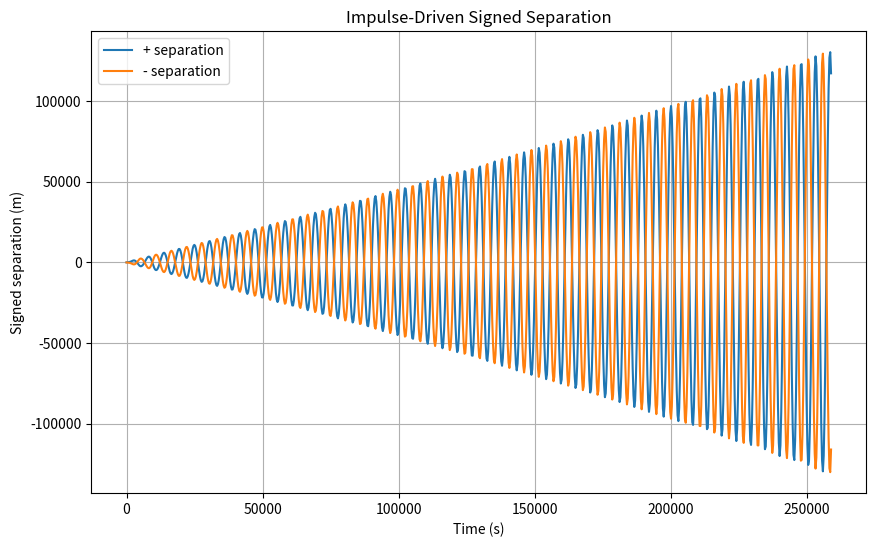
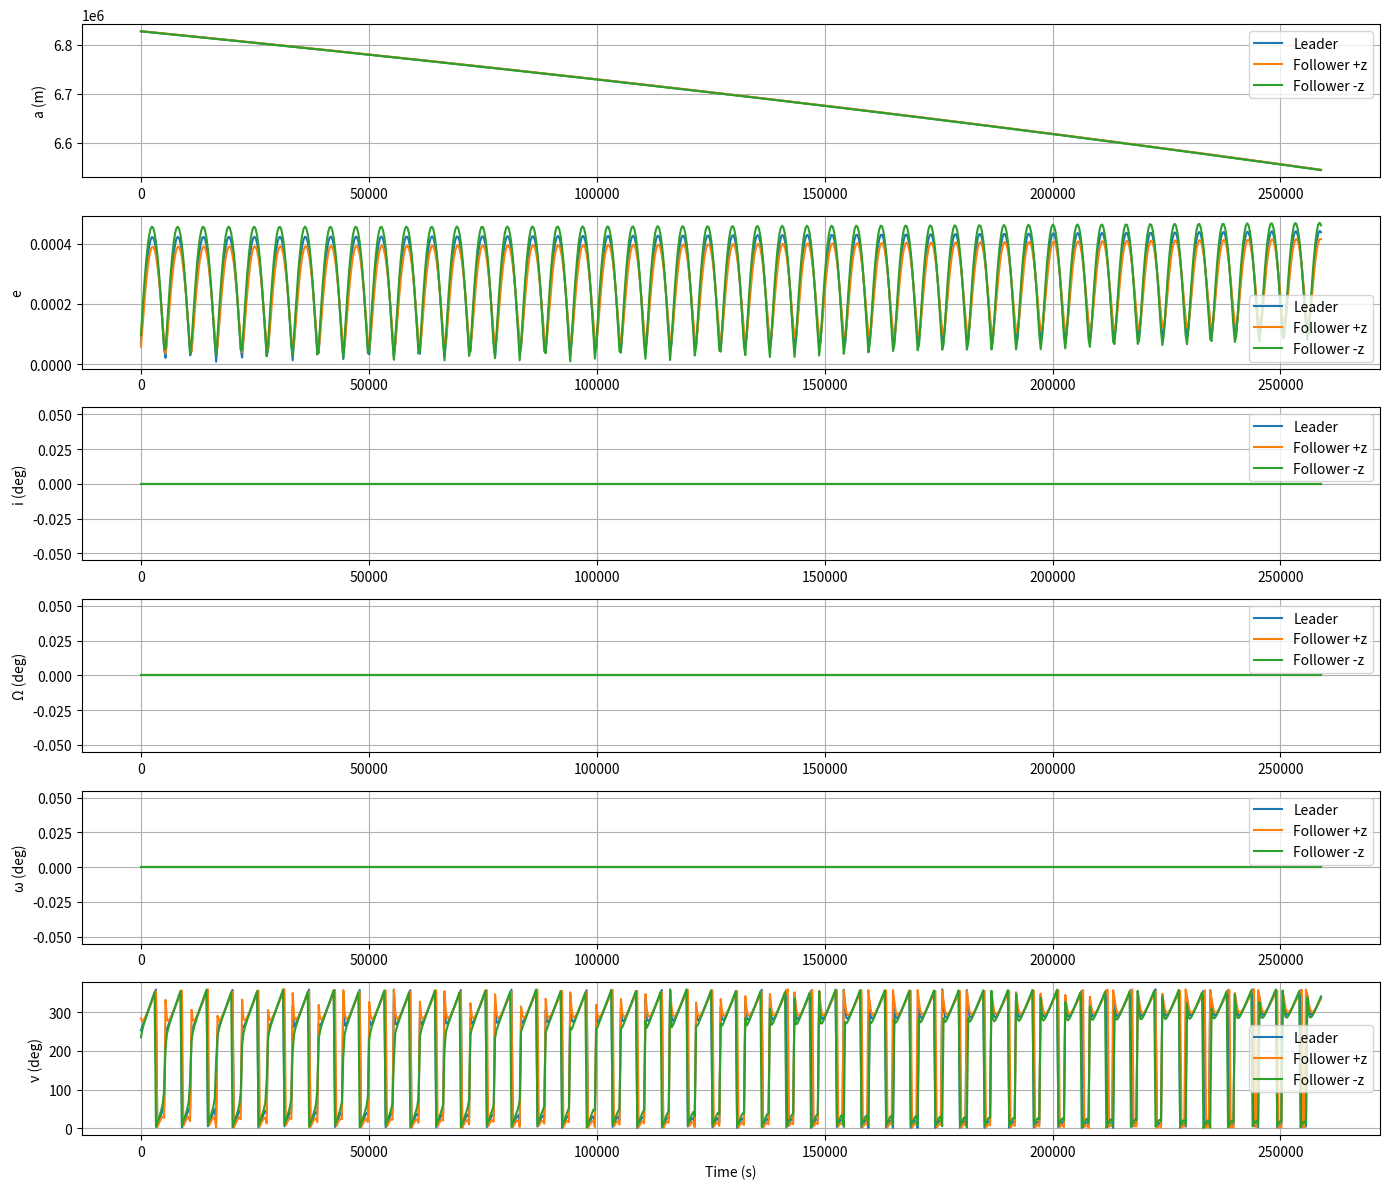

Here is the Python script that generated these plots, in order:
import math
import numpy as np
import matplotlib.pyplot as plt
import copy

# Classes
class Point:
    def __init__(self, x, y, z):
        self.x = x
        self.y = y
        self.z = z

    def __add__(self, other):
        return Point(self.x + other.x, self.y + other.y, self.z + other.z)

    def __mul__(self, scalar):
        return Point(self.x * scalar, self.y * scalar, self.z * scalar)

class Body:
    def __init__(self, name, mass, location, velocity):
        self.name = name
        self.mass = mass
        self.location = location
        self.velocity = velocity

# Gravitational acceleration due to Earth
def gravitational_acceleration(satellite, earth):
    G = 6.67408e-11
    dx = earth.location.x - satellite.location.x
    dy = earth.location.y - satellite.location.y
    dz = earth.location.z - satellite.location.z
    r_sq = dx*dx + dy*dy + dz*dz
    r = math.sqrt(r_sq)
    if r == 0:
        return Point(0, 0, 0)
    acc = G * earth.mass / r_sq
    return Point(acc * dx / r, acc * dy / r, acc * dz / r)

# Orbital elements conversion
def orbital_elements(body, mu):
    r_vec = np.array([body.location.x, body.location.y, body.location.z])
    v_vec = np.array([body.velocity.x, body.velocity.y, body.velocity.z])
    r = np.linalg.norm(r_vec)
    v = np.linalg.norm(v_vec)
    h_vec = np.cross(r_vec, v_vec)
    h = np.linalg.norm(h_vec)
    i = math.acos(max(-1.0, min(1.0, h_vec[2] / h))) if h != 0 else 0
    k_vec = np.array([0, 0, 1])
    n_vec = np.cross(k_vec, h_vec)
    n = np.linalg.norm(n_vec)
    e_vec = (1/mu) * (np.cross(v_vec, h_vec) - mu * (r_vec / r)) if r != 0 else np.zeros(3)
    e = np.linalg.norm(e_vec)
    a = 1 / ((2 / r) - (v**2 / mu)) if r != 0 else 0
    RAAN = 0
    if n != 0:
        cos_O = max(-1.0, min(1.0, n_vec[0] / n))
        RAAN = math.acos(cos_O)
        if n_vec[1] < 0:
            RAAN = 2*math.pi - RAAN
    omega = 0
    if n != 0 and e != 0:
        cos_w = max(-1.0, min(1.0, np.dot(n_vec, e_vec) / (n * e)))
        omega = math.acos(cos_w)
        if e_vec[2] < 0:
            omega = 2*math.pi - omega
    nu = 0
    if e != 0 and r != 0:
        cos_nu = max(-1.0, min(1.0, np.dot(e_vec, r_vec) / (e * r)))
        nu = math.acos(cos_nu)
        if np.dot(r_vec, v_vec) < 0:
            nu = 2*math.pi - nu
    return {"a": a, "e": e, "i": math.degrees(i),
            "RAAN": math.degrees(RAAN), "omega": math.degrees(omega), "nu": math.degrees(nu)}


def rk4_step(body, earth, dt):
    # State: position and velocity
    def deriv(loc, vel):
        accel = gravitational_acceleration(Body('', 0, loc, vel), earth)
        return vel, accel

    r0 = body.location
    v0 = body.velocity
    k1_r, k1_v = deriv(r0, v0)
    k2_r, k2_v = deriv(r0 + k1_r * (dt/2), Point(v0.x + k1_v.x*(dt/2), v0.y + k1_v.y*(dt/2), v0.z + k1_v.z*(dt/2)))
    k3_r, k3_v = deriv(r0 + k2_r * (dt/2), Point(v0.x + k2_v.x*(dt/2), v0.y + k2_v.y*(dt/2), v0.z + k2_v.z*(dt/2)))
    k4_r, k4_v = deriv(r0 + k3_r * dt,   Point(v0.x + k3_v.x*dt,     v0.y + k3_v.y*dt,     v0.z + k3_v.z*dt))

    # Combine increments
    new_loc = Point(
        r0.x + (dt/6)*(k1_r.x + 2*k2_r.x + 2*k3_r.x + k4_r.x),
        r0.y + (dt/6)*(k1_r.y + 2*k2_r.y + 2*k3_r.y + k4_r.y),
        r0.z + (dt/6)*(k1_r.z + 2*k2_r.z + 2*k3_r.z + k4_r.z)
    )
    new_vel = Point(
        v0.x + (dt/6)*(k1_v.x + 2*k2_v.x + 2*k3_v.x + k4_v.x),
        v0.y + (dt/6)*(k1_v.y + 2*k2_v.y + 2*k3_v.y + k4_v.y),
        v0.z + (dt/6)*(k1_v.z + 2*k2_v.z + 2*k3_v.z + k4_v.z)
    )
    body.location = new_loc
    body.velocity = new_vel

def simulate_RK4(earth, leader, follower, dt, steps, axis='y'): # !! Change axis to desired axis !!
    mu = 6.67408e-11 * earth.mass
    leader_data = {'pos': [], 'elems': []}
    follower_data = {'pos': [], 'elems': []}
    sep_axis = []

    for _ in range(steps):
        # Advance both bodies one RK4 step
        rk4_step(leader, earth, dt)
        rk4_step(follower, earth, dt)

        # Record separation
        if axis == 'x':
            d = follower.location.x - leader.location.x
        elif axis == 'y':
            d = follower.location.y - leader.location.y
        else:
            d = follower.location.z - leader.location.z

        leader_data['pos'].append((leader.location.x, leader.location.y, leader.location.z))
        follower_data['pos'].append((follower.location.x, follower.location.y, follower.location.z))
        leader_data['elems'].append(orbital_elements(leader, mu))
        follower_data['elems'].append(orbital_elements(follower, mu))
        sep_axis.append(d)

    return leader_data, follower_data, sep_axis

def plot_orbital_elements(times, *elem_lists, labels=None):
    keys = ['a', 'e', 'i', 'RAAN', 'omega', 'nu']
    num = len(elem_lists)
    arrs = []
    for elems in elem_lists:
        arr = np.array([[e[k] for k in keys] for e in elems])
        arrs.append(arr)

    labels = labels or [f'Set {i+1}' for i in range(num)]
    elem_labels = ['a (m)', 'e', 'i (deg)', 'Ω (deg)', 'ω (deg)', 'ν (deg)']
    plt.figure(figsize=(14, 4*num))
    for idx in range(6):
        plt.subplot(6, 1, idx+1)
        for arr, lab in zip(arrs, labels):
            plt.plot(times, arr[:, idx], label=lab)
        plt.ylabel(elem_labels[idx])
        plt.grid(True)
        plt.legend()
    plt.xlabel("Time (s)")
    plt.tight_layout()
    plt.show()

def run_simulation(earth, leader, follower, impulse_axis, impulse_sign, dt, steps, separation_axis='y'): # !! Change separation axis to desired axis !!
    # Clone leader and follower
    leader_copy = copy.deepcopy(leader)
    follower_copy = copy.deepcopy(follower)

    # Apply impulse
    k = 2960    # N/m, SERPENT = 2960
    x = 0.006   # meters compression, SERPENT = 0.006
    m = follower_copy.mass
    delta_v = 0.5*math.sqrt((k * x ** 2) / m)

    # Apply impulse in desired direction and axis
    if impulse_axis == 'x':
        follower_copy.velocity.x += impulse_sign * delta_v
    elif impulse_axis == 'y':
        follower_copy.velocity.y += impulse_sign * delta_v
    elif impulse_axis == 'z':
        follower_copy.velocity.z += impulse_sign * delta_v

    # Run simulation
    return simulate_RK4(earth, leader_copy, follower_copy, dt, steps, axis=separation_axis)

def main():
    # Shared initial bodies
    earth = Body("Earth", 5.972e24, Point(0,0,0), Point(0,0,0))
    orbit_radius = 6828000
    G = 6.67408e-11
    v_circular = math.sqrt(G * earth.mass / orbit_radius)
    init_loc = Point(orbit_radius, 0, 0)
    init_vel = Point(0, v_circular, 0)

    leader = Body("Leader", 2.66, init_loc, init_vel)
    follower = Body("Follower", 1.33, init_loc, init_vel)

    # Simulation time parameters
    dt = 300              # 1 second is baseline, adjust to 60 for minute, up to dt = 300 for 5 min.
    steps = 864           # Scale with dt based on length of time desired.

    # Choose axis
    axis = 'y'

    # Simulate
    ld, fd_pos, sep_pos = run_simulation(earth, leader, follower, impulse_axis=axis, impulse_sign=+1, dt=dt, steps=steps, separation_axis=axis)
    _, fd_neg, sep_neg = run_simulation(earth, leader, follower, impulse_axis=axis, impulse_sign=-1, dt=dt, steps=steps, separation_axis=axis)


    times = [i*dt for i in range(steps)]

    # Plot signed separations
    plt.figure(figsize=(10,6))
    plt.plot(times, sep_pos, label='+ separation')
    plt.plot(times, sep_neg, label='- separation')
    plt.xlabel('Time (s)')
    plt.ylabel('Signed separation (m)')
    plt.title('Impulse-Driven Signed Separation')
    plt.grid(True)
    plt.legend()
    plt.show()

    plot_orbital_elements(
        times,
        ld['elems'], fd_pos['elems'], fd_neg['elems'],
        labels=['Leader', 'Follower +z', 'Follower -z']
    )

if __name__ == '__main__':
    main()
